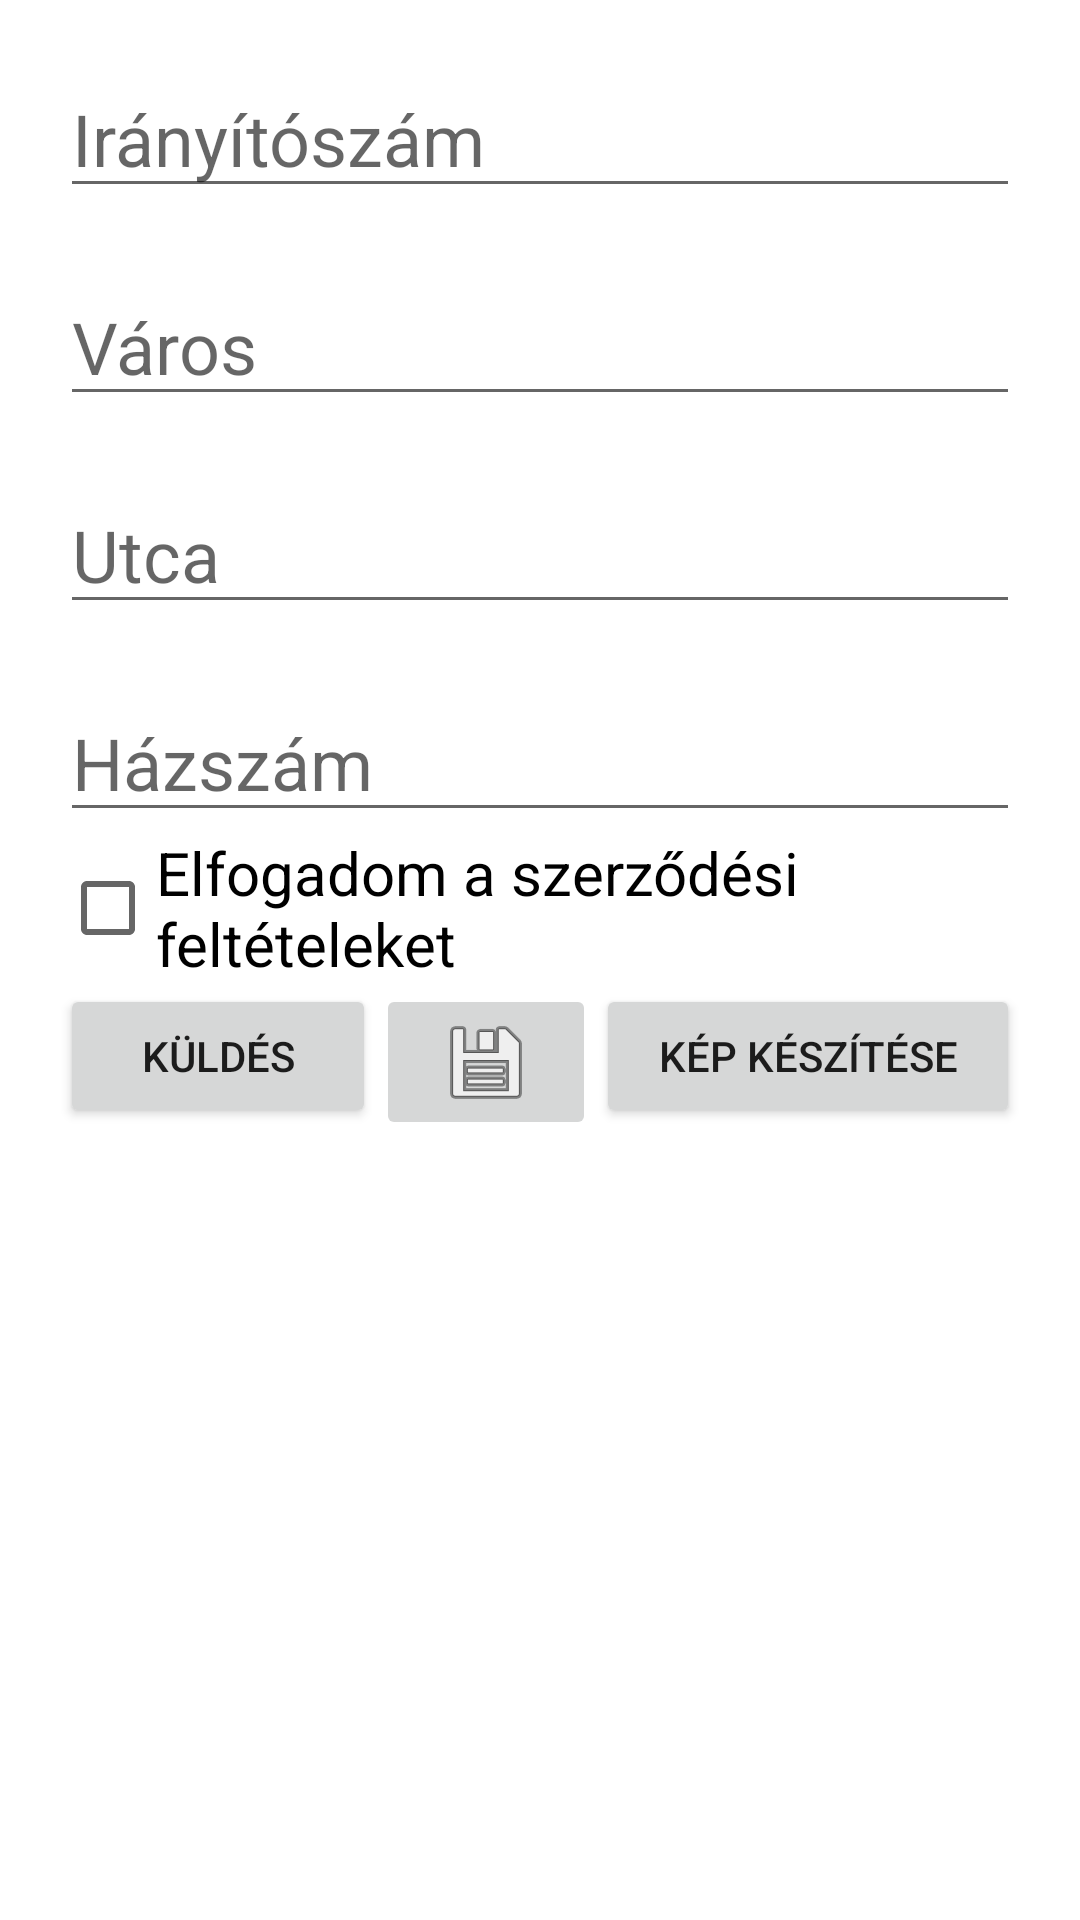

Produce the Android XML layout that renders to this screen, including the resource entries it uses.
<!-- AndroidManifest.xml: application theme Theme.MobilprogramozasNappali2022 -->
<!-- res/layout/activity_main.xml -->
<?xml version="1.0" encoding="utf-8"?>
<androidx.constraintlayout.widget.ConstraintLayout xmlns:android="http://schemas.android.com/apk/res/android"
    xmlns:app="http://schemas.android.com/apk/res-auto"
    xmlns:tools="http://schemas.android.com/tools"
    android:id="@+id/hatter"
    android:layout_width="match_parent"
    android:layout_height="match_parent"
    tools:context=".MainActivity">

    <LinearLayout
        android:id="@+id/adatok"
        android:layout_width="match_parent"
        android:layout_height="match_parent"
        android:layout_margin="10dp"
        android:orientation="vertical"
        android:padding="10dp"
        app:layout_constraintBottom_toBottomOf="parent"
        app:layout_constraintEnd_toEndOf="parent"
        app:layout_constraintStart_toStartOf="parent"
        app:layout_constraintTop_toTopOf="parent">

        <EditText
            android:id="@+id/iranyitoszamBevitel"
            android:layout_width="match_parent"
            android:layout_height="wrap_content"
            android:ems="10"
            android:hint="@string/iranyitoszam"
            android:inputType="number"
            android:textSize="24sp" />

        <Space
            android:layout_width="match_parent"
            android:layout_height="20dp" />

        <EditText
            android:id="@+id/varosBevitel"
            android:layout_width="match_parent"
            android:layout_height="wrap_content"
            android:ems="10"
            android:hint="@string/varos"
            android:inputType="textPersonName"
            android:textSize="24sp" />

        <Space
            android:layout_width="match_parent"
            android:layout_height="20dp" />

        <EditText
            android:id="@+id/utcaBevitel"
            android:layout_width="match_parent"
            android:layout_height="wrap_content"
            android:ems="10"
            android:hint="@string/utca"
            android:inputType="textPersonName"
            android:textSize="24sp" />

        <Space
            android:layout_width="match_parent"
            android:layout_height="20dp" />

        <EditText
            android:id="@+id/hazSzamBevitel"
            android:layout_width="match_parent"
            android:layout_height="wrap_content"
            android:ems="10"
            android:hint="@string/hazszam"
            android:inputType="textPersonName"
            android:textSize="24sp" />

        <CheckBox
            android:id="@+id/feltetelek"
            android:layout_width="match_parent"
            android:layout_height="wrap_content"
            android:text="@string/szerzodes_elfogadas"
            android:textSize="20sp" />

        <LinearLayout
            android:layout_width="match_parent"
            android:layout_height="match_parent"
            android:orientation="horizontal">

            <Button
                android:id="@+id/kuldesGomb"
                android:layout_width="wrap_content"
                android:layout_height="wrap_content"
                android:layout_weight="1"
                android:text="@string/kuldes" />

            <ImageButton
                android:id="@+id/mentesGomb"
                android:layout_width="wrap_content"
                android:layout_height="wrap_content"
                android:layout_weight="1"
                app:srcCompat="@android:drawable/ic_menu_save" />

            <Button
                android:id="@+id/kepGomb"
                android:layout_width="wrap_content"
                android:layout_height="wrap_content"
                android:layout_weight="1"
                android:text="@string/kepGomb" />
        </LinearLayout>
    </LinearLayout>
</androidx.constraintlayout.widget.ConstraintLayout>
<!-- resources referenced by this layout -->
<resources>
  <string name="hazszam">Házszám</string>
  <string name="iranyitoszam">Irányítószám</string>
  <string name="kepGomb">Kép készítése</string>
  <string name="kuldes">Küldés</string>
  <string name="szerzodes_elfogadas">Elfogadom a szerződési feltételeket</string>
  <string name="utca">Utca</string>
  <string name="varos">Város</string>
  <style name="Theme.MobilprogramozasNappali2022" parent="Theme.MaterialComponents.Light.NoActionBar">
          
          <item name="colorPrimary">@color/teal_700</item>
          <item name="colorPrimaryVariant">@color/purple_700</item>
          <item name="colorOnPrimary">@color/white</item>
          
          <item name="colorSecondary">@color/teal_200</item>
          <item name="colorSecondaryVariant">@color/teal_700</item>
          <item name="colorOnSecondary">@color/black</item>
          
          <item name="android:statusBarColor" tools:targetApi="l">?attr/colorPrimaryVariant</item>
          
      </style>
  <!-- not gathered from this repository: default colours our renderer supplied (Android Studio template values) -->
  <color name="purple_700">#FF3700B3</color>
  <color name="teal_200">#FF03DAC5</color>
  <color name="teal_700">#FF018786</color>
  <color name="black">#FF000000</color>
  <color name="white">#FFFFFFFF</color>
</resources>
